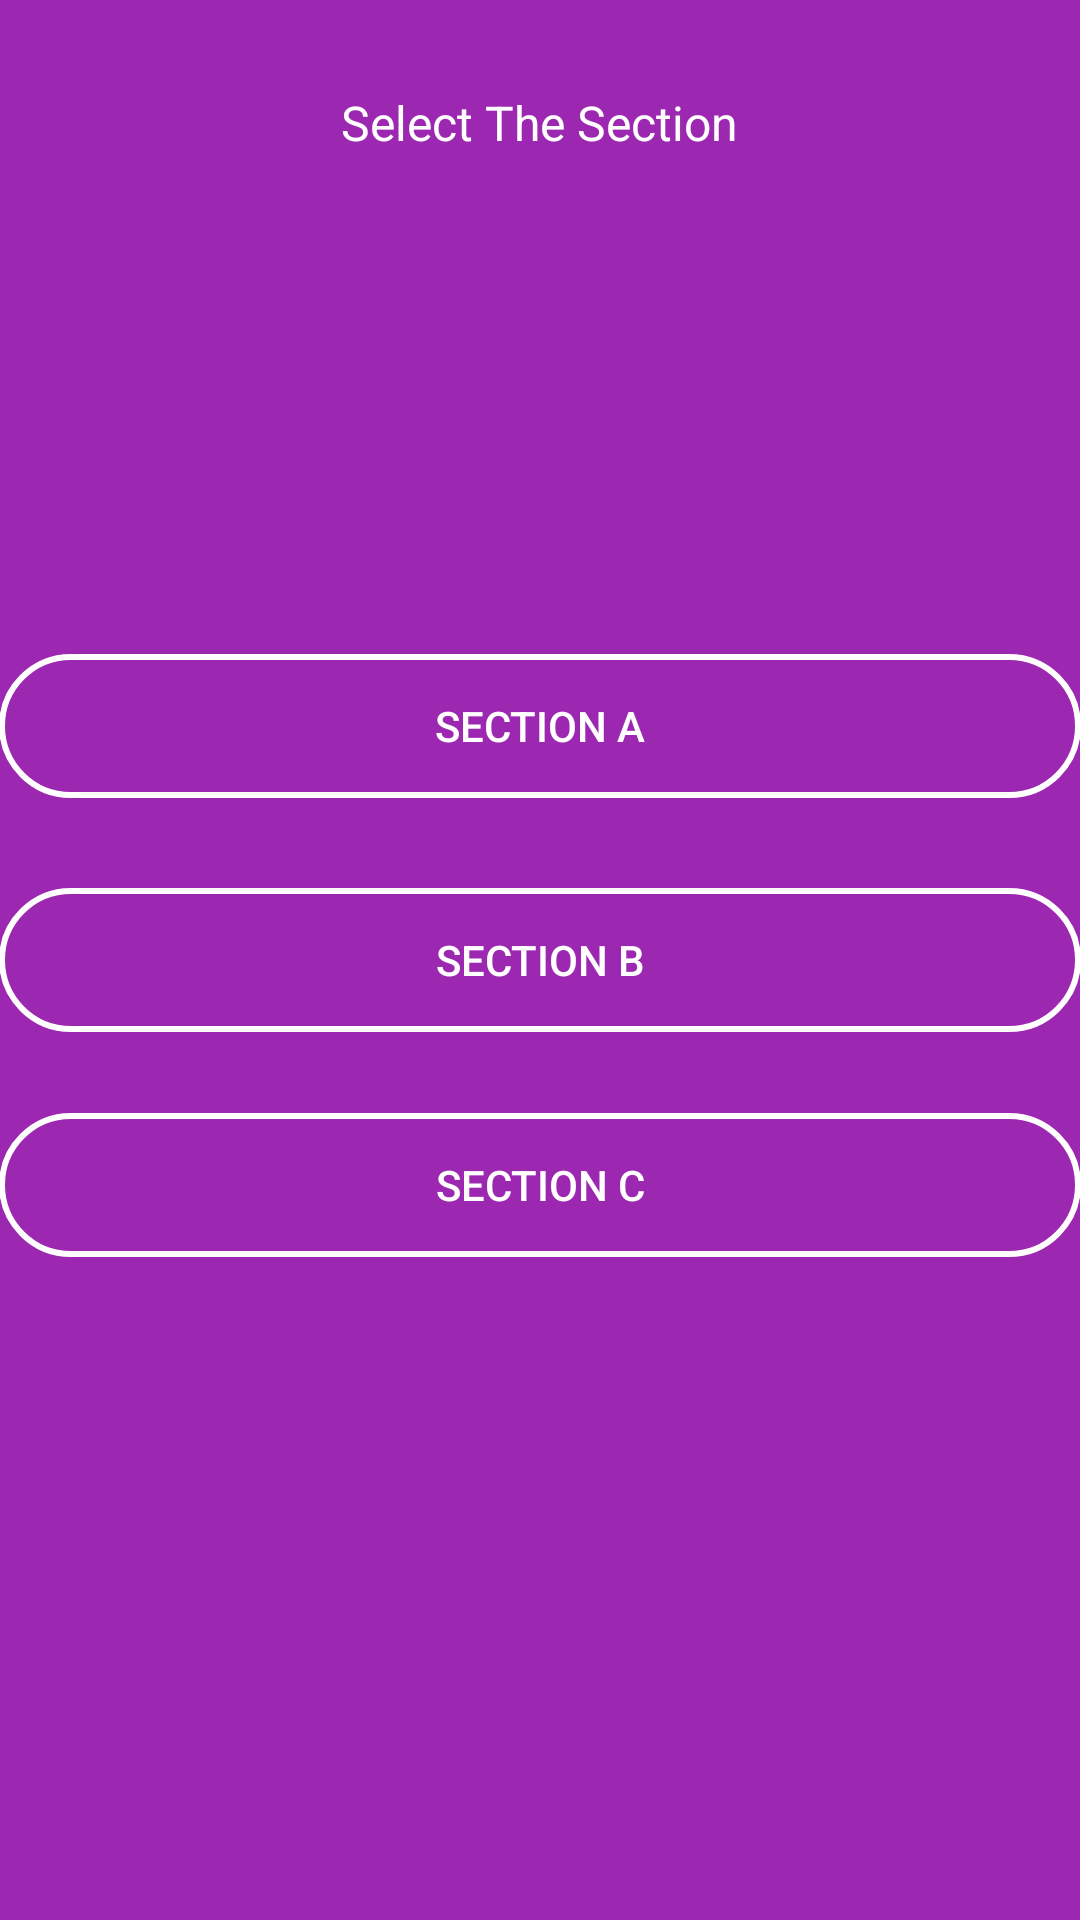

This screen was rendered from an Android layout file. Write that file and the resources it references.
<!-- AndroidManifest.xml: application theme AppTheme -->
<!-- res/layout/activity_section.xml -->
<?xml version="1.0" encoding="utf-8"?>
<RelativeLayout xmlns:android="http://schemas.android.com/apk/res/android"
    xmlns:tools="http://schemas.android.com/tools"
    android:id="@+id/activity_section"
    android:layout_width="match_parent"
    android:layout_height="match_parent"
    android:background="@color/colorPrimary"
    android:paddingBottom="@dimen/activity_vertical_margin"
    android:paddingLeft="@dimen/activity_horizontal_margin"
    android:paddingRight="@dimen/activity_horizontal_margin"
    android:paddingTop="@dimen/activity_vertical_margin"
    tools:context="com.example.pramesh.bvctimetableadmin.Section">

    <Button
        android:id="@+id/sectionA"
        android:layout_width="match_parent"
        android:layout_height="wrap_content"
        android:layout_above="@+id/sectionB"
        android:layout_centerHorizontal="true"
        android:layout_marginBottom="30dp"
        android:background="@drawable/shapebutton"
        android:text="Section A"
        android:textColor="@color/white" />

    <Button
        android:id="@+id/sectionB"
        android:layout_width="match_parent"
        android:layout_height="wrap_content"
        android:layout_alignParentStart="true"
        android:layout_centerVertical="true"
        android:background="@drawable/shapebutton"
        android:text="Section B"
        android:textColor="@color/white" />

    <Button
        android:id="@+id/sectionC"
        android:layout_width="match_parent"
        android:layout_height="wrap_content"
        android:layout_alignParentStart="true"
        android:layout_below="@+id/sectionB"
        android:layout_marginTop="27dp"
        android:background="@drawable/shapebutton"
        android:text="Section C"
        android:textColor="@color/white" />

    <TextView
        android:text="Select The Section"
        android:layout_width="wrap_content"
        android:layout_height="wrap_content"
        android:layout_alignParentTop="true"
        android:layout_centerHorizontal="true"
        android:textColor="@color/white"
        android:textSize="16sp"
        android:layout_marginTop="30dp"
        android:id="@+id/textView2" />
</RelativeLayout>
<!-- resources referenced by this layout -->
<resources>
  <color name="colorPrimary">#9C27B0</color>
  <color name="white">#fff</color>
  <!-- drawable shapebutton (drawable) -->
  <?xml version="1.0" encoding="utf-8"?>
  <shape xmlns:android="http://schemas.android.com/apk/res/android">
      <stroke
          android:width="2dp"
          android:color="@color/white"/>
      <corners android:radius="25dp"></corners>
  </shape>
  <style name="AppTheme" parent="Theme.AppCompat.Light.DarkActionBar">
          
          <item name="colorPrimary">@color/colorPrimary</item>
          <item name="colorPrimaryDark">@color/colorPrimaryDark</item>
          <item name="colorAccent">@color/colorAccent</item>
      </style>
  <color name="colorPrimaryDark">#7B1FA2</color>
  <color name="colorAccent">#FF4081</color>
</resources>
